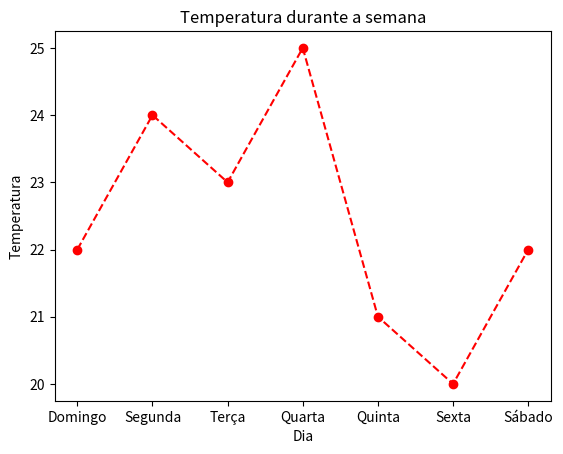

The script that saved this image:
import matplotlib.pyplot as plt

dias = ["Domingo","Segunda", "Terça", "Quarta", "Quinta", "Sexta", "Sábado"]
temperatura = [22, 24, 23, 25, 21, 20, 22]

plt.plot(dias, temperatura, marker='o', color='red', linestyle='--')
plt.title("Temperatura durante a semana")
plt.xlabel("Dia")
plt.ylabel("Temperatura")
plt.show()